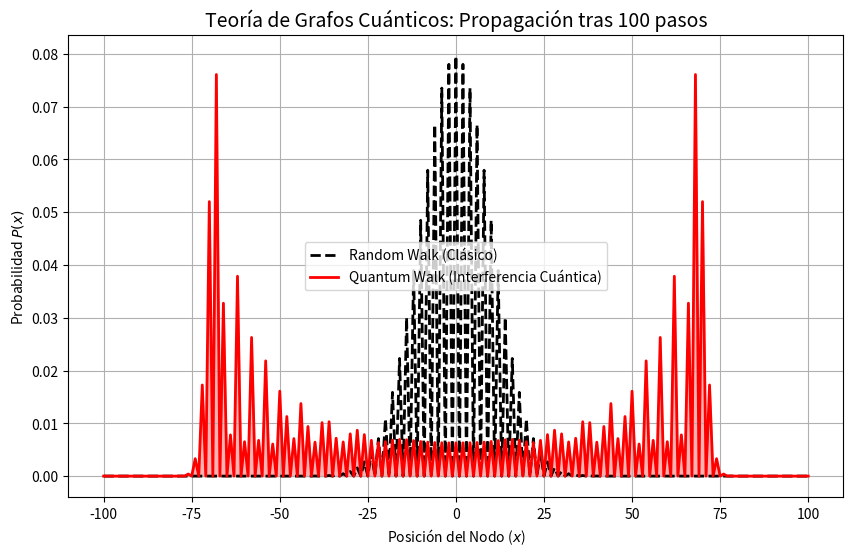

Write the Python code that produced this figure.
import numpy as np
import matplotlib.pyplot as plt
from scipy.linalg import expm

# Teoría de Grafos Cuánticos y Computación: Caminata Cuántica (Quantum Walk 1D)
# Comparativa matemática de la dispersión de probabilidad entre una partícula clásica 
# (Random Walk estocástico) y una partícula cuántica en superposición que se interfiere.

N_steps = 100
N_pos = 2 * N_steps + 1
pos_center = N_steps

# Estado cuántico global: vector de amplitudes de (Posición) x (Espín/Moneda)
# Moneda: 0 = Izquierda, 1 = Derecha
state = np.zeros((N_pos, 2), dtype=complex)
# Inicializamos la partícula cuántica en el centro, con espín simétrico
state[pos_center, 0] = 1.0 / np.sqrt(2)
state[pos_center, 1] = 1.0j / np.sqrt(2)

# Operador Moneda Cuántica de Hadamard
H = (1.0 / np.sqrt(2)) * np.array([[1, 1], [1, -1]])

# Evolución del Quantum Walk
for t in range(N_steps):
    new_state = np.zeros_like(state)
    for p in range(1, N_pos - 1):
        # 1. Tirar la Moneda (Superposición de Espín)
        coin_out = H @ state[p]
        # 2. Desplazamiento Condicional (Shift)
        new_state[p-1, 0] += coin_out[0] # Va a la Izquierda
        new_state[p+1, 1] += coin_out[1] # Va a la Derecha
    state = new_state

# Distribución de Probabilidad Cuántica
prob_quantum = np.sum(np.abs(state)**2, axis=1)

# Caminata Clásica Equivalente (Distribución Binomial)
from scipy.stats import binom
x_positions = np.arange(0, N_pos) - pos_center
prob_classical = np.zeros(N_pos)
# Para N pasos, las posiciones van de -N a N saltando de a 2
for k in range(N_steps + 1):
    pos_idx = pos_center + (2*k - N_steps)
    prob_classical[pos_idx] = binom.pmf(k, N_steps, 0.5)

plt.figure(figsize=(10, 6))
plt.plot(x_positions, prob_classical, 'k--', lw=2, label="Random Walk (Clásico)")
plt.plot(x_positions, prob_quantum, 'r-', lw=2, label="Quantum Walk (Interferencia Cuántica)")
plt.fill_between(x_positions, 0, prob_quantum, color='red', alpha=0.3)

plt.title(f"Teoría de Grafos Cuánticos: Propagación tras {N_steps} pasos", fontsize=14)
plt.xlabel("Posición del Nodo ($x$)")
plt.ylabel("Probabilidad $P(x)$")
plt.legend()
plt.grid(True)
plt.show()
# FÍSICA: Mientras el caminante clásico (Gaussiana negra) se aglutina en el centro con una 
# propagación lenta y difusiva (Sigma ~ sqrt(t)), el caminante cuántico sufre interferencia 
# destructiva en el centro y es empujado balísticamente hacia los extremos (Sigma ~ t). 
# ¡Es cuadráticamente más rápido! Base de los Algoritmos de Búsqueda Cuántica.
